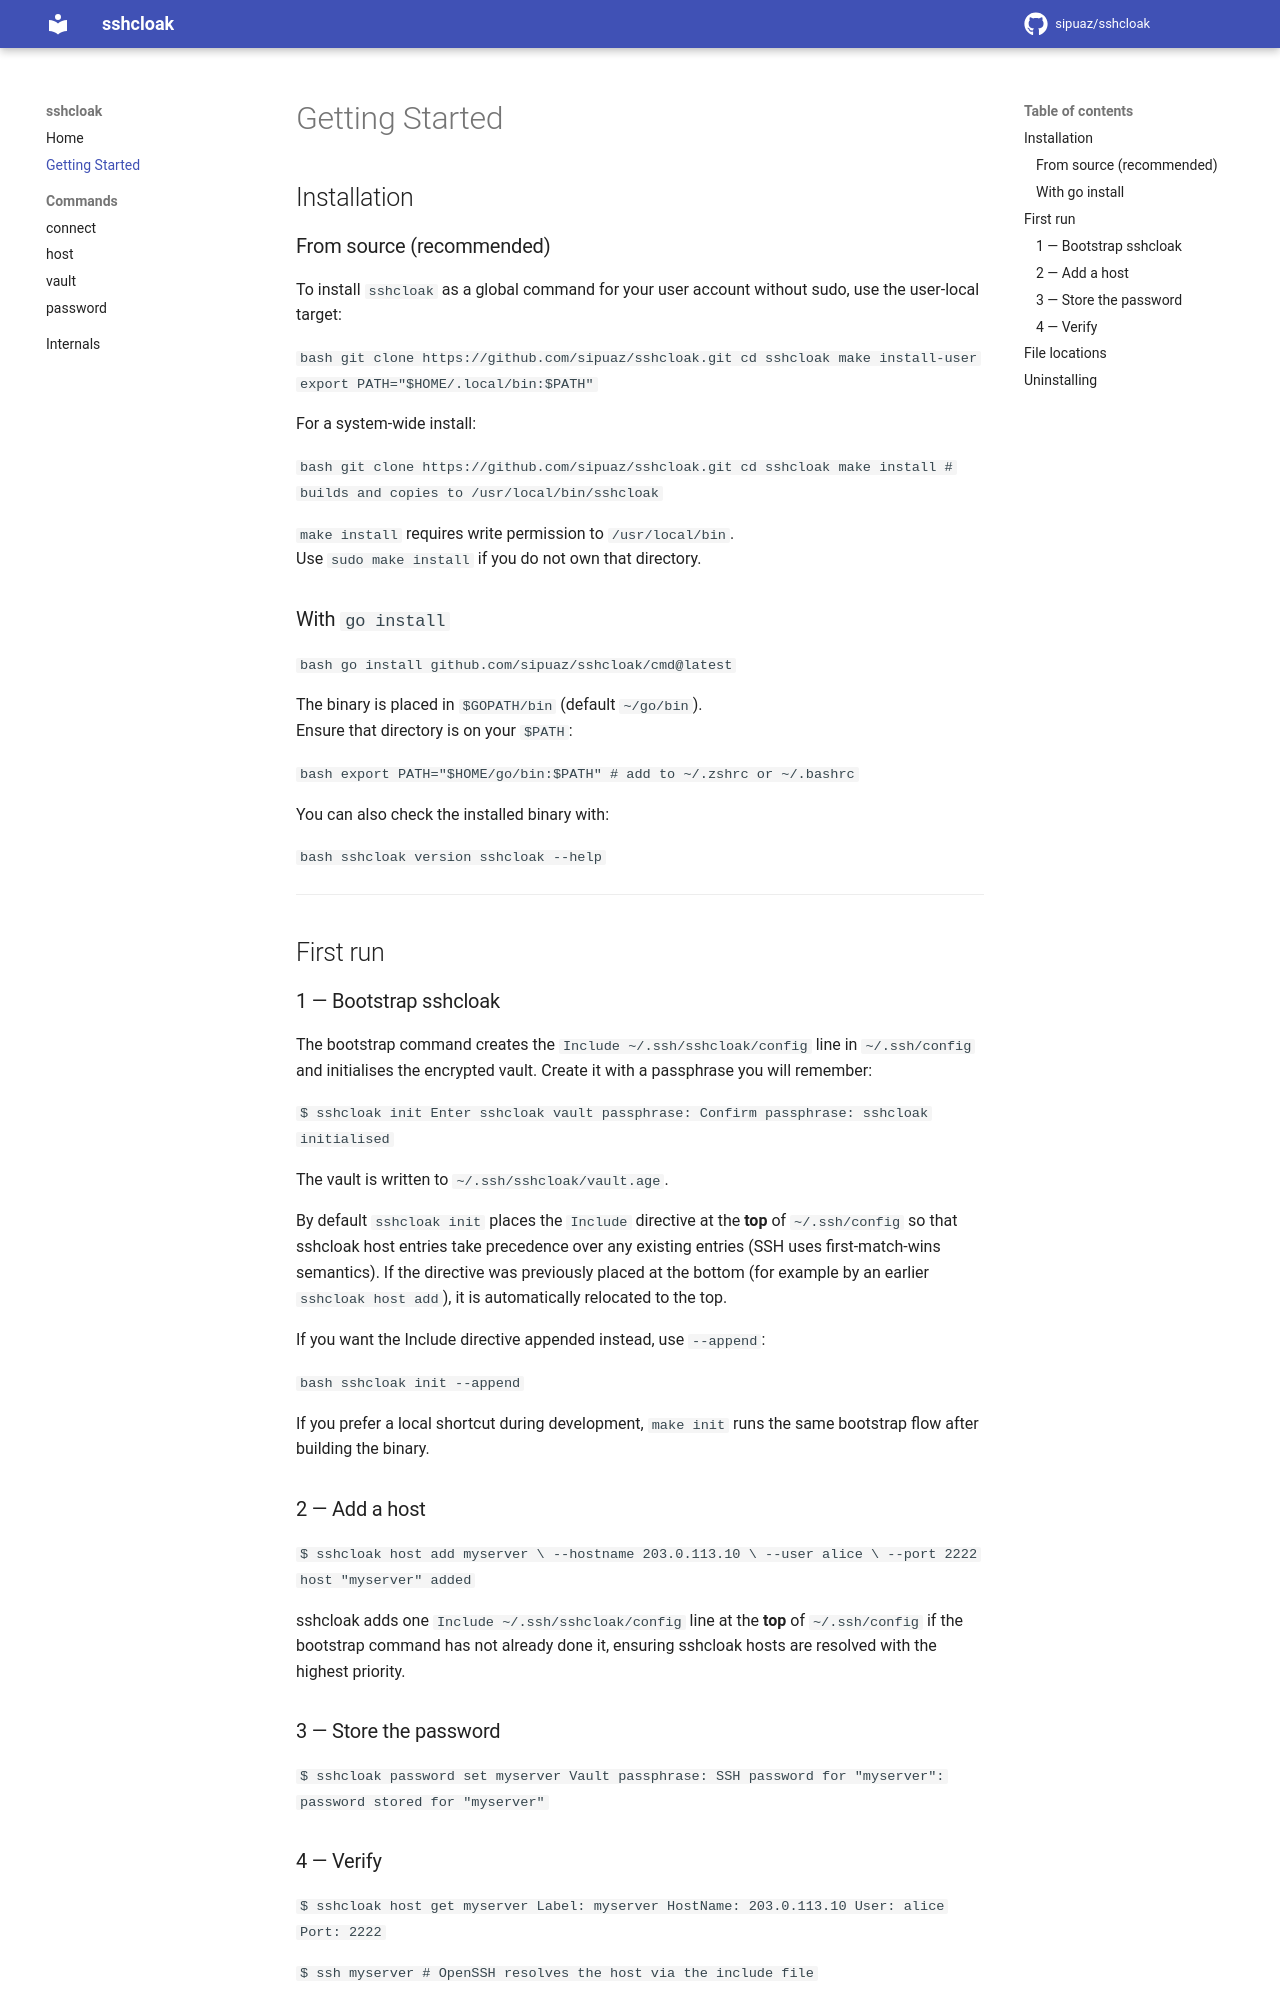

repository: sipuaz/sshcloak · page: getting-started/index.html · generator: mkdocs

# Getting Started

## Installation

### From source (recommended)

To install `sshcloak` as a global command for your user account without
sudo, use the user-local target:

```bash
git clone https://github.com/sipuaz/sshcloak.git
cd sshcloak
make install-user
export PATH="$HOME/.local/bin:$PATH"
```

For a system-wide install:

```bash
git clone https://github.com/sipuaz/sshcloak.git
cd sshcloak
make install          # builds and copies to /usr/local/bin/sshcloak
```

`make install` requires write permission to `/usr/local/bin`.  
Use `sudo make install` if you do not own that directory.

### With `go install`

```bash
go install github.com/sipuaz/sshcloak/cmd@latest
```

The binary is placed in `$GOPATH/bin` (default `~/go/bin`).  
Ensure that directory is on your `$PATH`:

```bash
export PATH="$HOME/go/bin:$PATH"   # add to ~/.zshrc or ~/.bashrc
```

You can also check the installed binary with:

```bash
sshcloak version
sshcloak --help
```

---

## First run

### 1 — Bootstrap sshcloak

The bootstrap command creates the `Include ~/.ssh/sshcloak/config` line in
`~/.ssh/config` and initialises the encrypted vault.  Create it with a
passphrase you will remember:

```
$ sshcloak init
Enter sshcloak vault passphrase:
Confirm passphrase:
sshcloak initialised
```

The vault is written to `~/.ssh/sshcloak/vault.age`.

By default `sshcloak init` places the `Include` directive at the **top** of
`~/.ssh/config` so that sshcloak host entries take precedence over any
existing entries (SSH uses first-match-wins semantics).  If the directive was
previously placed at the bottom (for example by an earlier `sshcloak host
add`), it is automatically relocated to the top.

If you want the Include directive appended instead, use `--append`:

```bash
sshcloak init --append
```

If you prefer a local shortcut during development, `make init` runs the same
bootstrap flow after building the binary.

### 2 — Add a host

```
$ sshcloak host add myserver \
    --hostname 203.0.113.10 \
    --user alice \
    --port 2222
host "myserver" added
```

sshcloak adds one `Include ~/.ssh/sshcloak/config` line at the **top** of
`~/.ssh/config` if the bootstrap command has not already done it, ensuring
sshcloak hosts are resolved with the highest priority.

### 3 — Store the password

```
$ sshcloak password set myserver
Vault passphrase:
SSH password for "myserver":
password stored for "myserver"
```

By default, vault unlock is cached per shell session for 15 minutes, so you do
not need to re-enter the vault passphrase on every command. Disable it per
command with `--no-session-cache`, and inspect/clear cache with
`sshcloak session status|lock|clear`.
